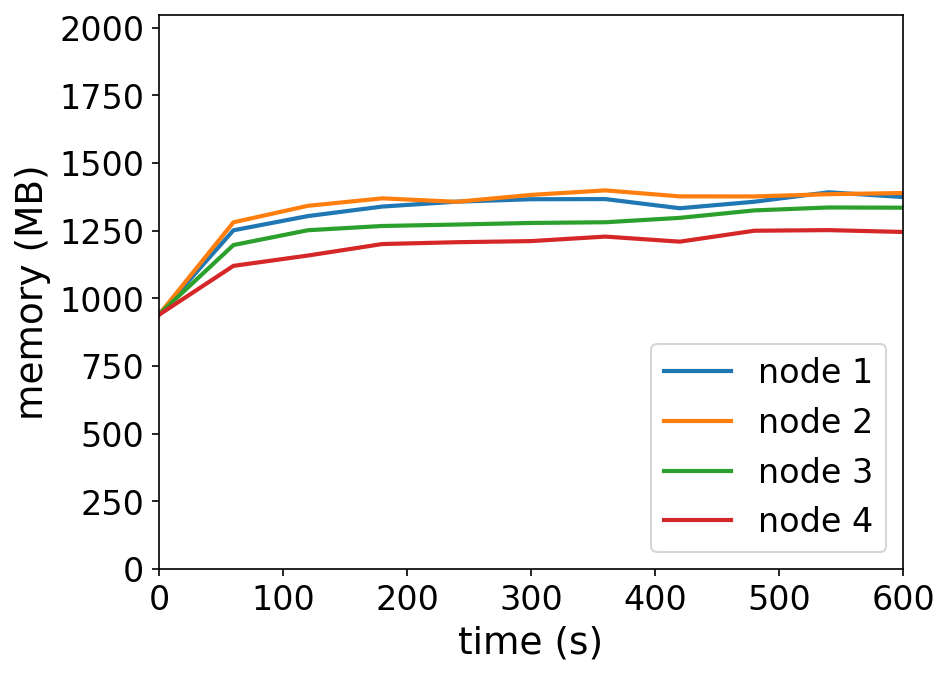

The file beside this chart, header and first rows:
timestamp, ppgcc-m02_pod_amount, ppgcc-m02_memory, ppgcc-m02_cpu, ppgcc-m03_pod_amount, ppgcc-m03_memory, ppgcc-m03_cpu, ppgcc-m04_pod_amount, ppgcc-m04_memory, ppgcc-m04_cpu, ppgcc-m05_pod_amount, ppgcc-m05_memory, ppgcc-m05_cpu
0, 5, 963528, 116856386, 5, 962704, 98368191, 5, 963368, 106037901, 5, 962092, 116567517
60, 5, 1281588, 583564926, 5, 1311844, 746389029, 5, 1225784, 484939354, 5, 1147024, 283001686
120, 5, 1335288, 766605860, 5, 1374148, 889826972, 5, 1281764, 532444424, 5, 1186016, 376371745
180, 5, 1371324, 794387859, 5, 1402396, 846143211, 5, 1297868, 575077044, 5, 1229520, 330532740
240, 5, 1389804, 821298059, 5, 1389328, 809216036, 5, 1303280, 564104060, 5, 1236456, 359582227
300, 5, 1399044, 799415734, 5, 1415464, 832552409, 5, 1309352, 555123555, 5, 1240680, 332219276
360, 5, 1399572, 766045957, 5, 1432492, 856824614, 5, 1311992, 557871497, 5, 1257708, 352056603
420, 5, 1364988, 770231727, 5, 1409788, 902408803, 5, 1328624, 535538241, 5, 1238564, 345713713
480, 5, 1389540, 832707687, 5, 1409656, 778838933, 5, 1356784, 603294056, 5, 1279888, 321993642
540, 5, 1425312, 839858148, 5, 1418104, 817616874, 5, 1367872, 560590675, 5, 1282200, 343449497
600, 5, 1407360, 749060618, 5, 1422592, 811772399, 5, 1367080, 612683299, 5, 1275204, 374484992
